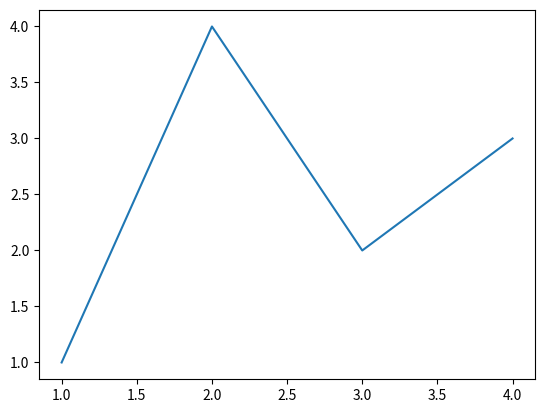
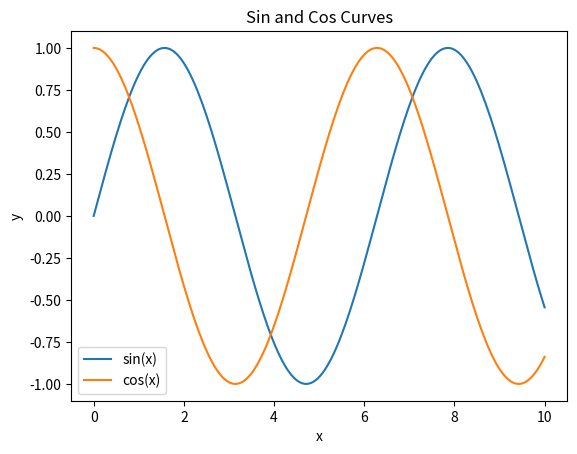

Python code for these plots, in order:
%matplotlib inline

import matplotlib.pyplot as plt
import numpy as np

import matplotlib as mpl

fig, ax = plt.subplots()  # Create a figure containing a single axes.

ax.plot([1,2,3,4], [1, 4, 2, 3])  # Plot some data on the axes.

fig = plt.figure() # an empty figure with no Axes
fig, ax = plt.subplots()
ax.set_xlabel('test')
ax.set_ylabel('Y label')
fig, axs = plt.subplots(2, 2)

fig, axs = plt.subplot_mosaic([['left', 'right_top'], ['left', 'right_bottom']])

x = np.linspace(0, 10, 200)
y1 = np.sin(x)
y2 = np.cos(x)

# 创建图形和轴
fig, ax = plt.subplots()

# 绘制曲线
ax.plot(x, y1, label='sin(x)')
ax.plot(x, y2, label='cos(x)')

# 添加图例
ax.legend()

# 添加标签和标题
ax.set_xlabel('x')
ax.set_ylabel('y')
ax.set_title('Sin and Cos Curves')